The GitHub repository alexmFIIR004/RN-Proiect contains a labelled image folder "data" with 5 categories: asphalt, carpet, concrete, grass, tile. Examples follow, each with its label.

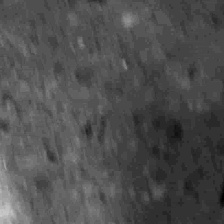
Label: tile

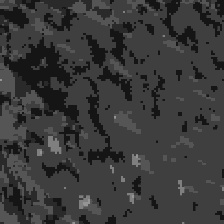
Label: carpet

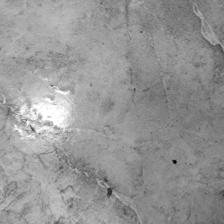
Label: tile

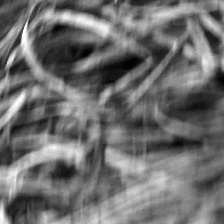
Label: grass

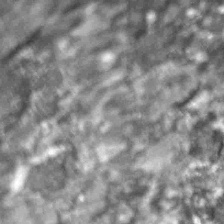
Label: asphalt

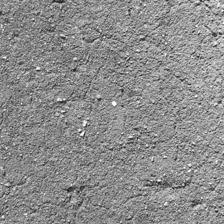
Label: concrete
